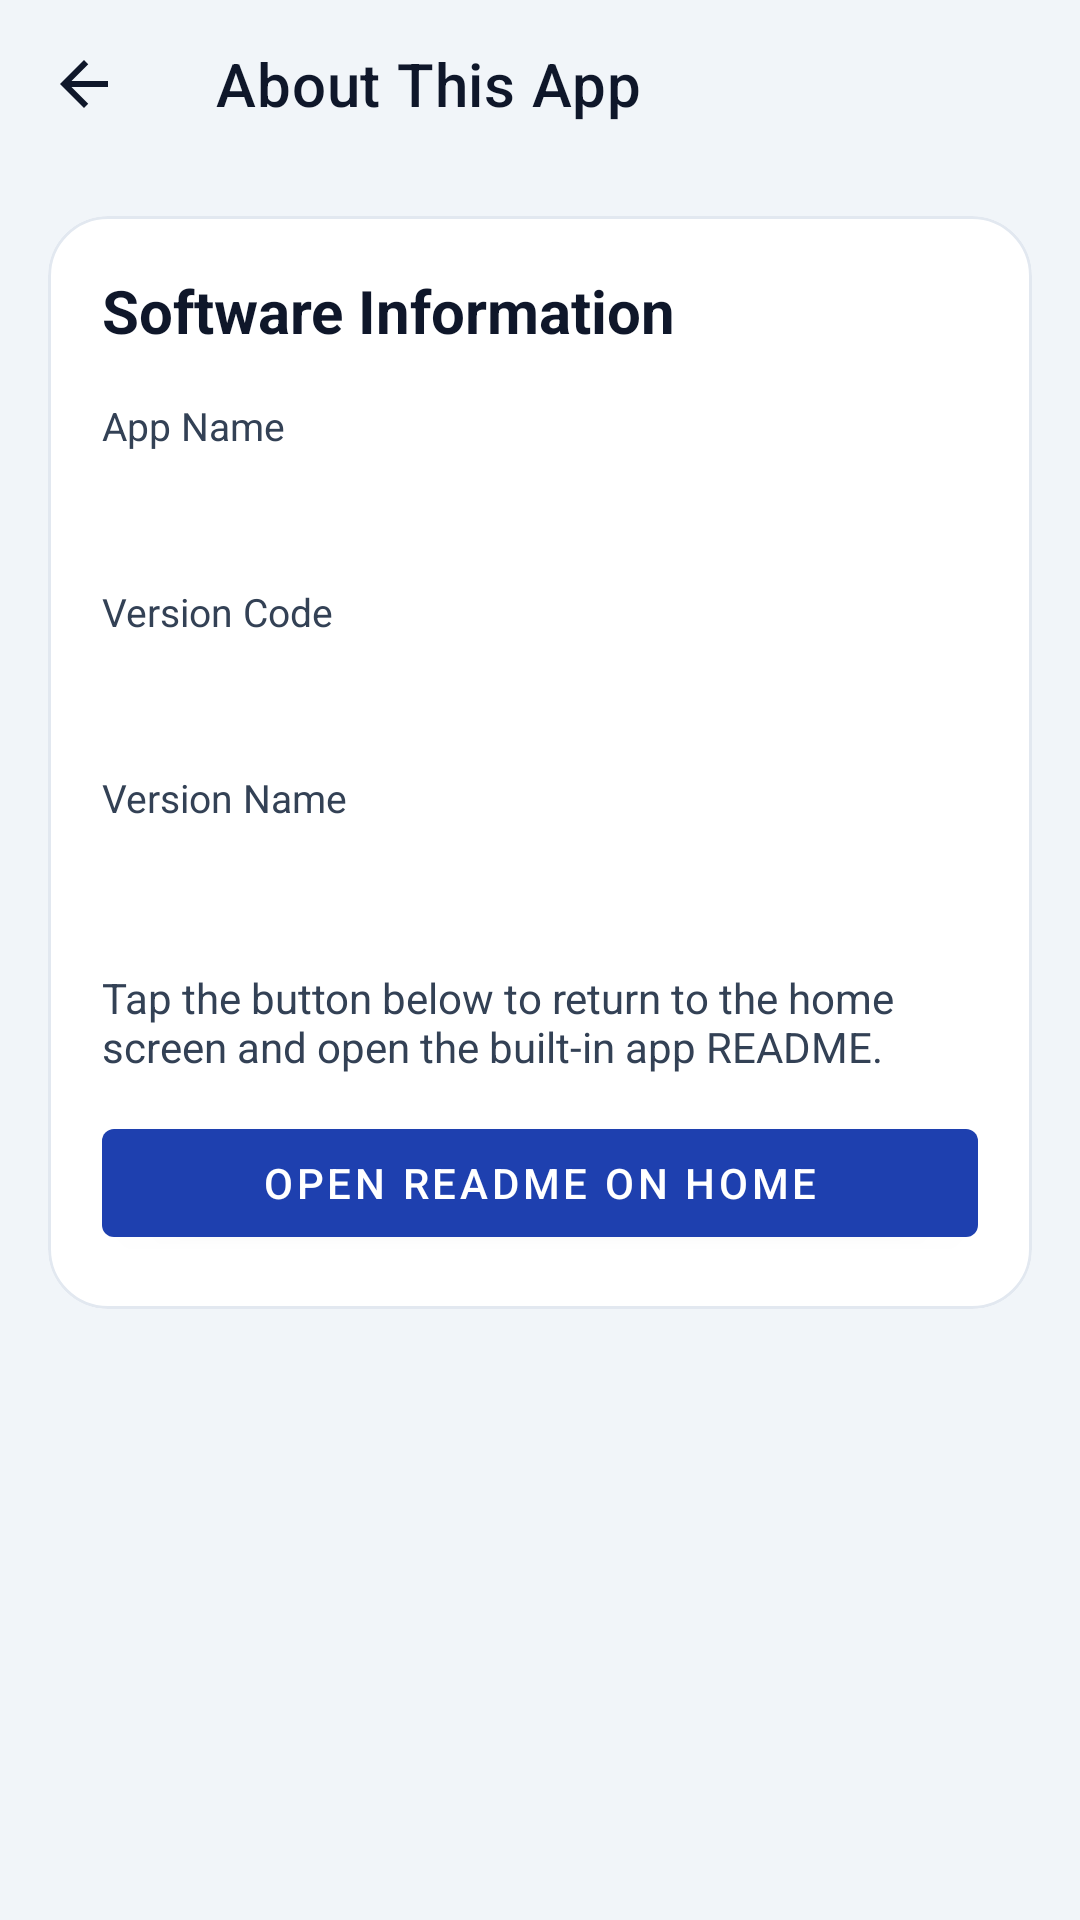

Write the Android layout XML for this screen, with the resource values it uses.
<!-- AndroidManifest.xml: application theme Theme.PGMImageViewer -->
<!-- res/layout/activity_about_app.xml -->
<?xml version="1.0" encoding="utf-8"?>
<androidx.coordinatorlayout.widget.CoordinatorLayout xmlns:android="http://schemas.android.com/apk/res/android"
    xmlns:app="http://schemas.android.com/apk/res-auto"
    android:layout_width="match_parent"
    android:layout_height="match_parent"
    android:background="@color/slate_100"
    android:fitsSystemWindows="true">

    <com.google.android.material.appbar.AppBarLayout
        android:layout_width="match_parent"
        android:layout_height="wrap_content"
        android:background="@android:color/transparent"
        android:fitsSystemWindows="true"
        app:elevation="0dp">

        <com.google.android.material.appbar.MaterialToolbar
            android:id="@+id/toolbar_about_app"
            android:layout_width="match_parent"
            android:layout_height="?attr/actionBarSize"
            android:background="@android:color/transparent"
            app:navigationIcon="@drawable/ic_arrow_back"
            app:navigationIconTint="@color/slate_900"
            app:title="@string/about_app_title"
            app:titleTextColor="@color/slate_900" />

    </com.google.android.material.appbar.AppBarLayout>

    <ScrollView
        android:layout_width="match_parent"
        android:layout_height="match_parent"
        android:clipToPadding="false"
        android:padding="16dp"
        app:layout_behavior="@string/appbar_scrolling_view_behavior">

        <LinearLayout
            android:layout_width="match_parent"
            android:layout_height="wrap_content"
            android:orientation="vertical">

            <com.google.android.material.card.MaterialCardView
                android:layout_width="match_parent"
                android:layout_height="wrap_content"
                app:cardBackgroundColor="@android:color/white"
                app:cardCornerRadius="20dp"
                app:cardElevation="0dp"
                app:strokeColor="@color/slate_200"
                app:strokeWidth="1dp">

                <LinearLayout
                    android:layout_width="match_parent"
                    android:layout_height="wrap_content"
                    android:orientation="vertical"
                    android:padding="18dp">

                    <TextView
                        android:layout_width="match_parent"
                        android:layout_height="wrap_content"
                        android:text="@string/about_app_section_title"
                        android:textColor="@color/slate_900"
                        android:textSize="20sp"
                        android:textStyle="bold" />

                    <TextView
                        android:layout_width="match_parent"
                        android:layout_height="wrap_content"
                        android:layout_marginTop="16dp"
                        android:text="@string/about_app_name_label"
                        android:textColor="@color/slate_700"
                        android:textSize="13sp" />

                    <TextView
                        android:id="@+id/text_view_about_app_name_value"
                        android:layout_width="match_parent"
                        android:layout_height="wrap_content"
                        android:layout_marginTop="4dp"
                        android:textColor="@color/slate_900"
                        android:textSize="18sp"
                        android:textStyle="bold" />

                    <TextView
                        android:layout_width="match_parent"
                        android:layout_height="wrap_content"
                        android:layout_marginTop="16dp"
                        android:text="@string/about_app_version_code_label"
                        android:textColor="@color/slate_700"
                        android:textSize="13sp" />

                    <TextView
                        android:id="@+id/text_view_about_version_code_value"
                        android:layout_width="match_parent"
                        android:layout_height="wrap_content"
                        android:layout_marginTop="4dp"
                        android:textColor="@color/slate_900"
                        android:textSize="18sp"
                        android:textStyle="bold" />

                    <TextView
                        android:layout_width="match_parent"
                        android:layout_height="wrap_content"
                        android:layout_marginTop="16dp"
                        android:text="@string/about_app_version_name_label"
                        android:textColor="@color/slate_700"
                        android:textSize="13sp" />

                    <TextView
                        android:id="@+id/text_view_about_version_name_value"
                        android:layout_width="match_parent"
                        android:layout_height="wrap_content"
                        android:layout_marginTop="4dp"
                        android:textColor="@color/slate_900"
                        android:textSize="18sp"
                        android:textStyle="bold" />

                    <TextView
                        android:layout_width="match_parent"
                        android:layout_height="wrap_content"
                        android:layout_marginTop="20dp"
                        android:text="@string/about_app_readme_hint"
                        android:textColor="@color/slate_700"
                        android:textSize="14sp" />

                    <com.google.android.material.button.MaterialButton
                        android:id="@+id/button_about_open_readme"
                        style="@style/Widget.MaterialComponents.Button"
                        android:layout_width="match_parent"
                        android:layout_height="wrap_content"
                        android:layout_marginTop="12dp"
                        android:text="@string/about_app_readme_button" />
                </LinearLayout>
            </com.google.android.material.card.MaterialCardView>
        </LinearLayout>
    </ScrollView>

</androidx.coordinatorlayout.widget.CoordinatorLayout>
<!-- resources referenced by this layout -->
<resources>
  <color name="slate_100">#FFF1F5F9</color>
  <color name="slate_200">#FFE2E8F0</color>
  <color name="slate_700">#FF334155</color>
  <color name="slate_900">#FF0F172A</color>
  <!-- drawable ic_arrow_back (drawable) -->
  <?xml version="1.0" encoding="utf-8"?>
  <vector xmlns:android="http://schemas.android.com/apk/res/android"
      android:width="24dp"
      android:height="24dp"
      android:tint="?attr/colorControlNormal"
      android:viewportWidth="24"
      android:viewportHeight="24">
      <path
          android:fillColor="#FFFFFF"
          android:pathData="M20,11H7.83l5.59,-5.59L12,4l-8,8 8,8 1.41,-1.41L7.83,13H20v-2z" />
  </vector>
  <string name="about_app_name_label">App Name</string>
  <string name="about_app_readme_button">Open README on Home</string>
  <string name="about_app_readme_hint">Tap the button below to return to the home screen and open the built-in app README.</string>
  <string name="about_app_section_title">Software Information</string>
  <string name="about_app_title">About This App</string>
  <string name="about_app_version_code_label">Version Code</string>
  <string name="about_app_version_name_label">Version Name</string>
  <style name="Theme.PGMImageViewer" parent="Theme.MaterialComponents.DayNight.NoActionBar">
          <item name="colorPrimary">@color/blue_500</item>
          <item name="colorPrimaryVariant">@color/blue_700</item>
          <item name="colorOnPrimary">@color/white</item>
          <item name="colorSecondary">@color/slate_700</item>
          <item name="colorSecondaryVariant">@color/slate_900</item>
          <item name="colorOnSecondary">@color/white</item>
          <item name="android:statusBarColor">@color/white</item>
          <item name="android:windowLightStatusBar">true</item>
          <item name="android:windowBackground">@color/slate_100</item>
      </style>
  <color name="blue_500">#FF1E40AF</color>
  <color name="blue_700">#FF1D4ED8</color>
  <color name="white">#FFFFFFFF</color>
</resources>
